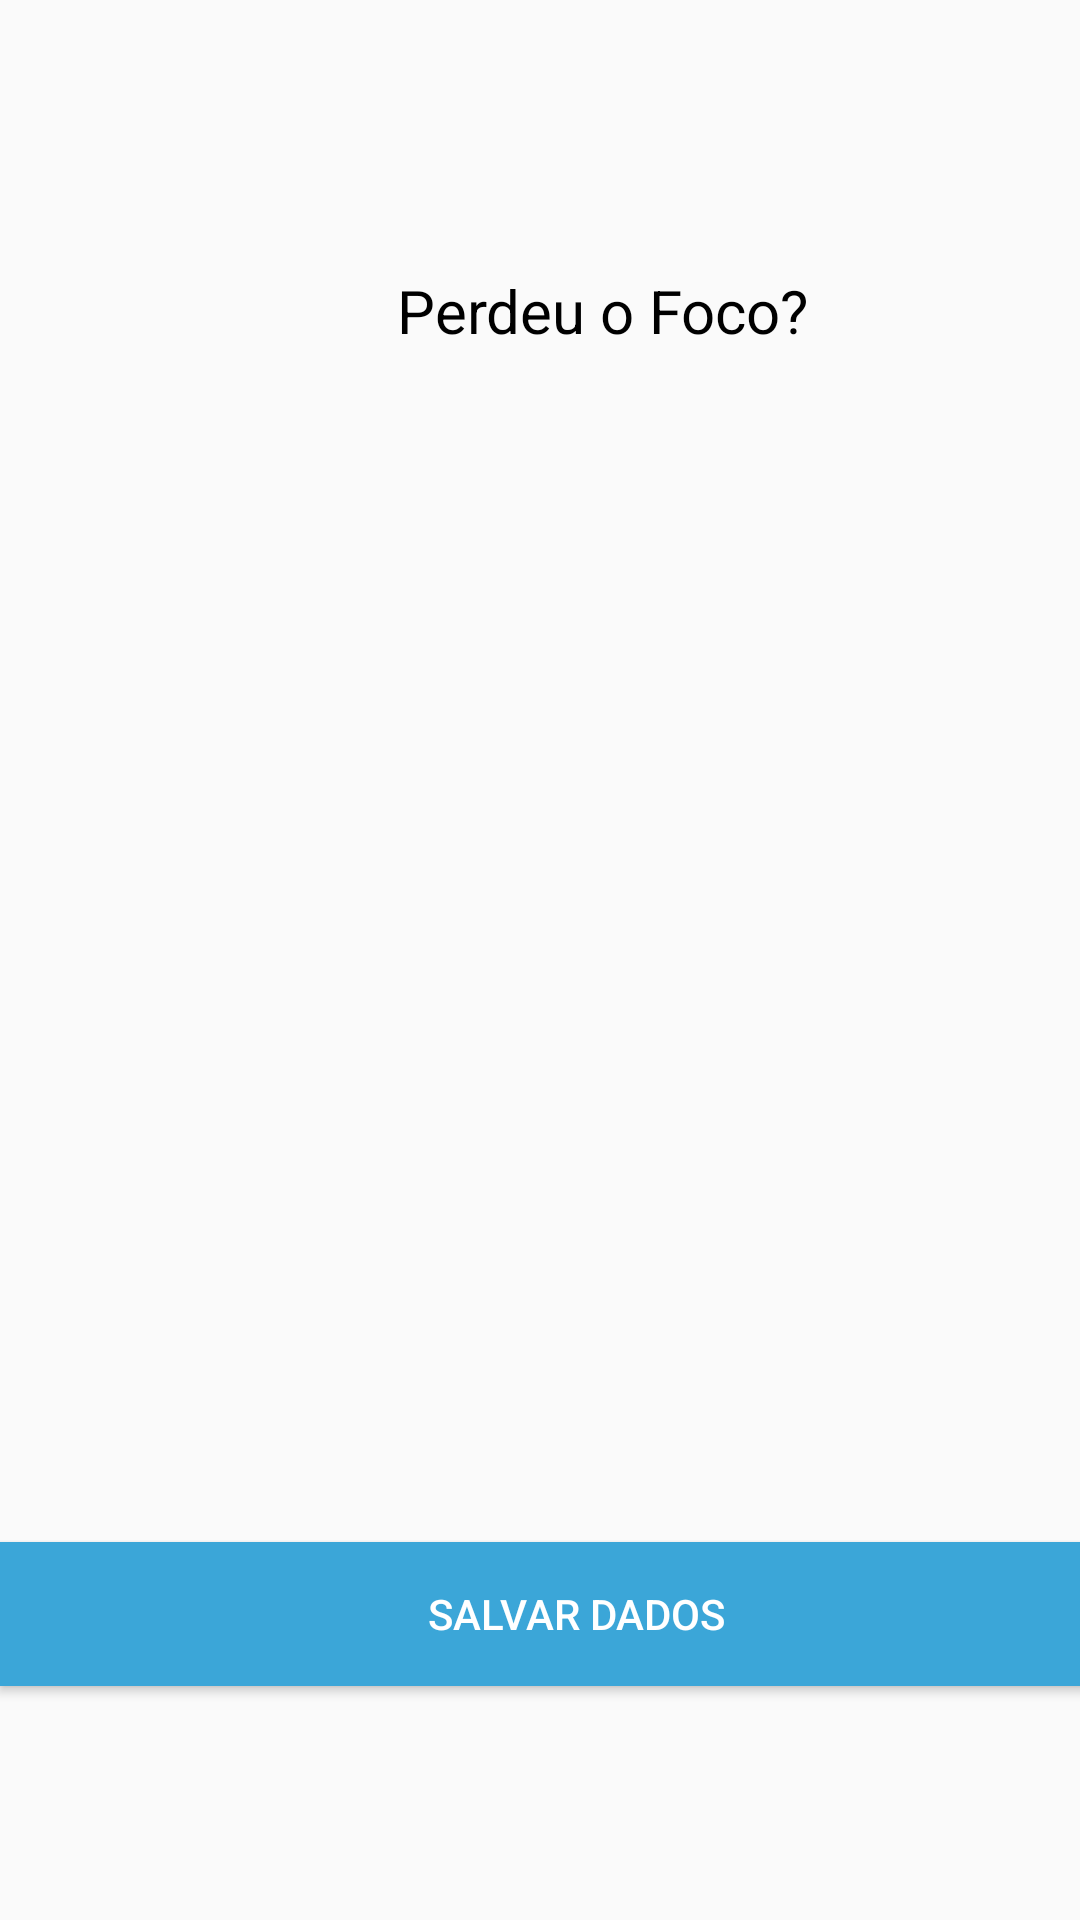

The Android layout XML behind this screen, and the referenced resources:
<!-- AndroidManifest.xml: activity theme AppTheme.NoActionBar -->
<!-- res/layout/activity_foco.xml -->
<?xml version="1.0" encoding="utf-8"?>
<android.support.design.widget.CoordinatorLayout xmlns:android="http://schemas.android.com/apk/res/android"
    xmlns:app="http://schemas.android.com/apk/res-auto"
    xmlns:tools="http://schemas.android.com/tools"
    android:layout_width="match_parent"
    android:layout_height="match_parent"
    tools:context="br.com.whatsappandroid.cursoandroid.focar.FocoActivity">

    <android.support.constraint.ConstraintLayout
        android:layout_width="match_parent"
        android:layout_height="570dp">

        <ImageView
            android:id="@+id/imageView2"
            android:layout_width="36dp"
            android:layout_height="43dp"
            android:layout_marginBottom="444dp"
            android:layout_marginEnd="11dp"
            android:layout_marginStart="104dp"
            android:layout_marginTop="83dp"
            app:layout_constraintBottom_toBottomOf="parent"
            app:layout_constraintEnd_toStartOf="@+id/textView"
            app:layout_constraintStart_toStartOf="parent"
            app:layout_constraintTop_toTopOf="parent"
            app:srcCompat="@drawable/llogo_bkp" />

        <TextView
            android:id="@+id/textView"
            android:layout_width="wrap_content"
            android:layout_height="wrap_content"
            android:layout_marginEnd="120dp"
            android:layout_marginStart="11dp"
            android:layout_marginTop="90dp"
            android:text="Perdeu o Foco?"
            android:textColor="@android:color/black"
            android:textSize="20sp"
            app:layout_constraintBottom_toTopOf="@+id/counter"
            app:layout_constraintEnd_toEndOf="parent"
            app:layout_constraintStart_toEndOf="@+id/imageView2"
            app:layout_constraintTop_toTopOf="parent" />

        <TextView
            android:id="@+id/txtcounter"
            android:layout_width="wrap_content"
            android:layout_height="wrap_content"
            android:layout_marginBottom="134dp"
            android:layout_marginEnd="80dp"
            android:layout_marginStart="80dp"
            android:layout_marginTop="289dp"
            android:textAppearance="@style/TextAppearance.AppCompat.Large"
            android:textColor="@android:color/black"
            app:layout_constraintBottom_toBottomOf="parent"
            app:layout_constraintEnd_toEndOf="parent"
            app:layout_constraintStart_toStartOf="parent"
            app:layout_constraintTop_toBottomOf="@+id/textView" />

        <ImageView
            android:id="@+id/circle"
            android:layout_width="wrap_content"
            android:layout_height="wrap_content"
            android:layout_marginBottom="309dp"
            android:layout_marginEnd="190dp"
            android:layout_marginStart="190dp"
            android:layout_marginTop="260dp"
            app:layout_constraintBottom_toBottomOf="parent"
            app:layout_constraintEnd_toEndOf="parent"
            app:layout_constraintStart_toStartOf="parent"
            app:layout_constraintTop_toTopOf="parent"
            app:srcCompat="?android:attr/selectableItemBackgroundBorderless" />

        <Button
            android:id="@+id/btnSalvarFoco"
            android:layout_width="384dp"
            android:layout_height="wrap_content"
            android:layout_marginBottom="8dp"
            android:layout_marginTop="8dp"
            android:background="@color/colorPrimary"
            android:text="Salvar dados"
            android:textColor="@android:color/background_light"
            app:layout_constraintBottom_toBottomOf="parent"
            app:layout_constraintTop_toBottomOf="@+id/userName"
            app:layout_constraintVertical_bias="0.045" />

    </android.support.constraint.ConstraintLayout>
</android.support.design.widget.CoordinatorLayout>
<!-- resources referenced by this layout -->
<resources>
  <color name="colorPrimary">#3ba6d8</color>
  <!-- drawable llogo_bkp: png bitmap (drawable, 6754 bytes) -->
  <style name="AppTheme.NoActionBar">
          <item name="windowActionBar">false</item>
          <item name="windowNoTitle">true</item>
      </style>
</resources>
